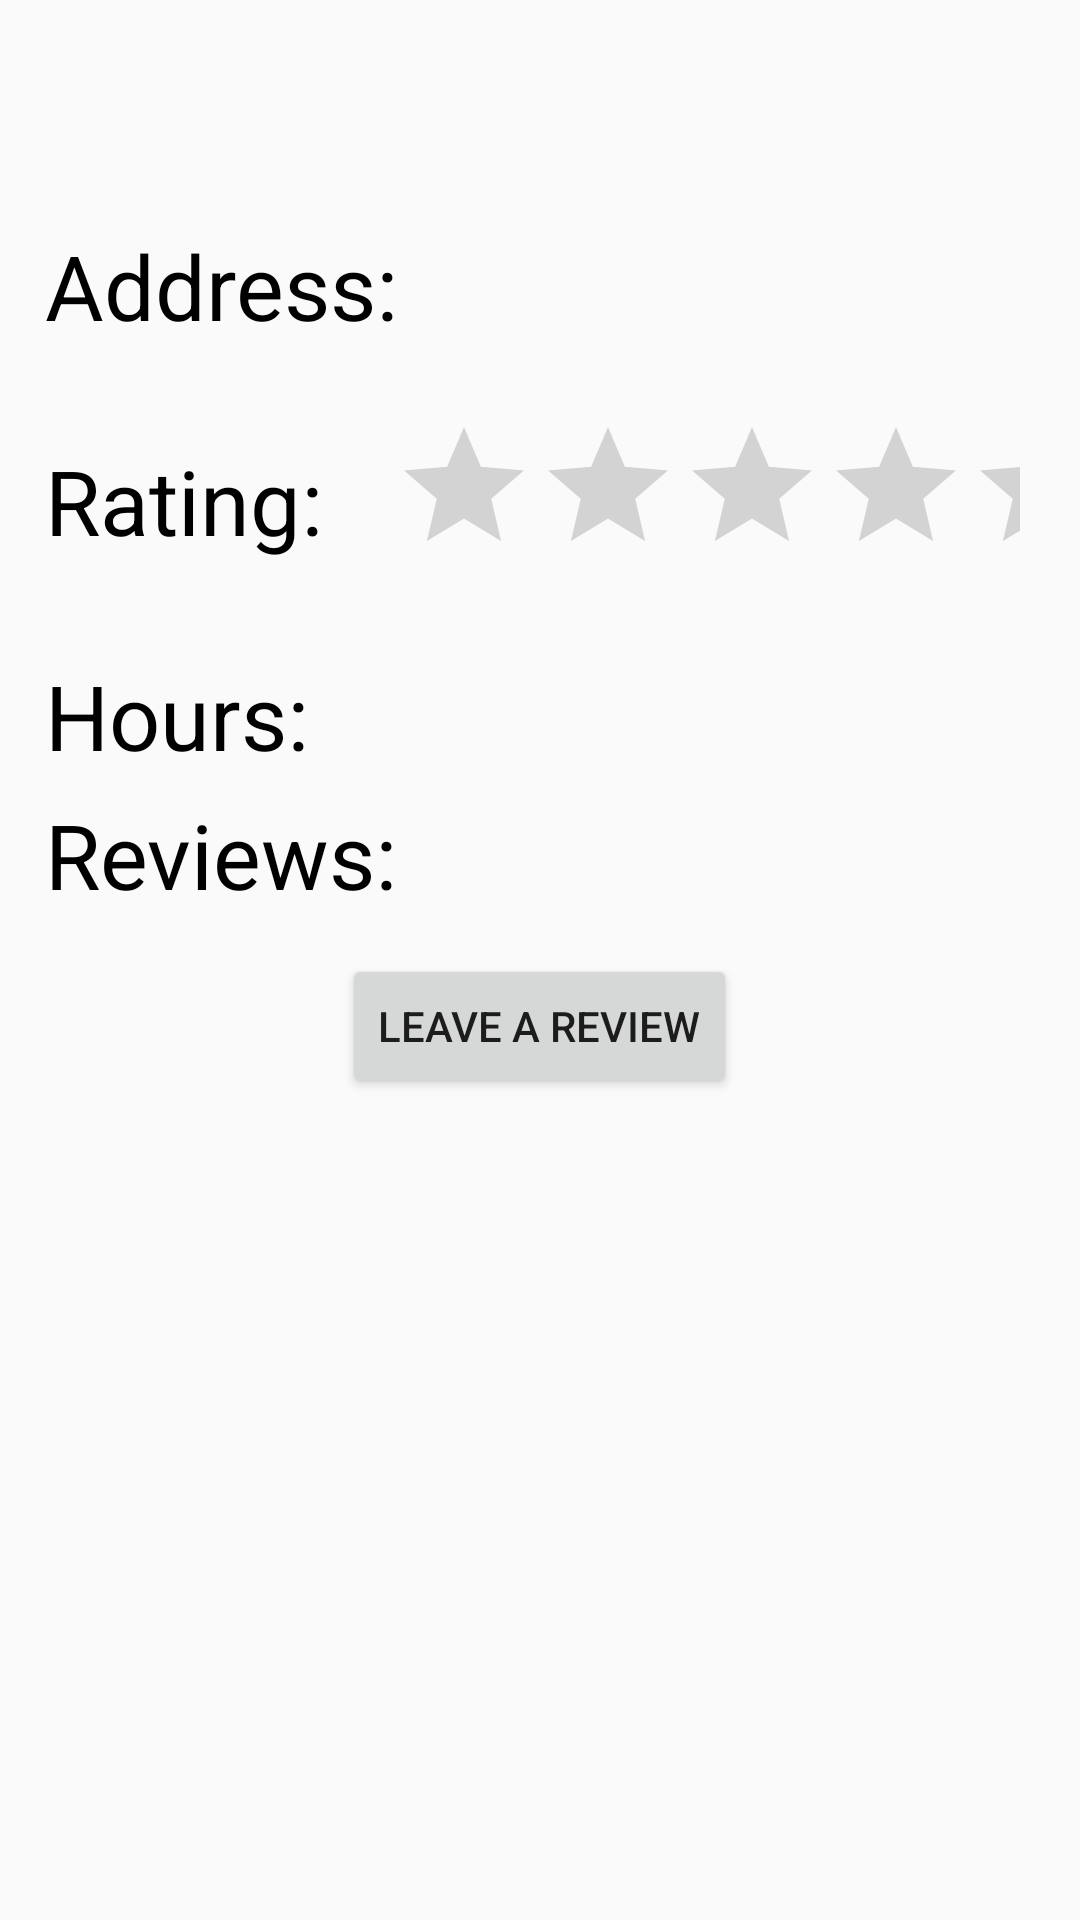

This screen was rendered from an Android layout file. Write that file and the resources it references.
<!-- AndroidManifest.xml: application theme AppTheme -->
<!-- res/layout/activity_detailed_restaurant.xml -->
<?xml version="1.0" encoding="utf-8"?>
<LinearLayout xmlns:android="http://schemas.android.com/apk/res/android"
    xmlns:app="http://schemas.android.com/apk/res-auto"
    android:orientation="vertical" android:layout_width="match_parent"
    android:layout_height="match_parent">

    <LinearLayout
        android:orientation="horizontal"
        android:gravity="center_vertical"
        android:layout_width="match_parent"
        android:layout_height="wrap_content">

        <ImageView
            android:id="@+id/iv_restaurant_icon"
            android:padding="8dp"
            android:layout_width="72dp"
            android:layout_height="72dp" />
        <TextView
            android:id="@+id/tv_restaurant_name"
            android:layout_width="wrap_content"
            android:layout_height="wrap_content"
            android:padding="8dp"
            android:textSize="24sp"
            android:textColor="#000"/>
    </LinearLayout>

    <LinearLayout
        android:orientation="horizontal"
        android:gravity="center_vertical"
        android:layout_width="match_parent"
        android:layout_height="wrap_content">
    <TextView
        android:layout_width="wrap_content"
        android:layout_height="wrap_content"
        android:text="Address:"
        android:layout_marginLeft="12dp"
        android:textSize="30sp"
        android:textColor="#000"
        android:padding="3dp"></TextView>
    <TextView
        android:id="@+id/tv_restaurant_address"
        android:layout_width="wrap_content"
        android:layout_height="wrap_content"
        android:padding="3dp"
        android:layout_marginLeft="12dp"
        android:textSize="30sp"
        android:textColor="#000"/>
    </LinearLayout>

    <LinearLayout
        android:orientation="horizontal"
        android:gravity="center_vertical"
        android:layout_width="match_parent"
        android:layout_height="wrap_content">
        <TextView
            android:layout_width="wrap_content"
            android:layout_height="wrap_content"
            android:padding="3dp"
            android:text="Rating:"
            android:layout_marginLeft="12dp"
            android:textSize="30sp"
            android:textColor="#000"/>
        <RatingBar
            android:id="@+id/rb_restaurant_rating"
            android:layout_width="wrap_content"
            android:layout_height="wrap_content"
            android:numStars="5"
            android:stepSize="0.1"
            android:rating="0"
            android:theme="@style/RatingBar"
            android:layout_margin="20dp"
            android:progressTint="@color/colorOrange"
            android:progressBackgroundTint="@color/colorLightGrey"
            />

    </LinearLayout>
    <LinearLayout
        android:orientation="horizontal"
        android:gravity="center_vertical"
        android:layout_width="match_parent"
        android:layout_height="wrap_content">

        <TextView
            android:layout_width="wrap_content"
            android:layout_height="wrap_content"
            android:text="Hours:"
            android:textColor="#000000"
            android:layout_marginLeft="12dp"
            android:padding="3dp"
            android:textSize="30sp"></TextView>
        <TextView
            android:layout_width="wrap_content"
            android:layout_height="wrap_content"
            android:id="@+id/tv_restaurant_hours"></TextView>

    </LinearLayout>

    <LinearLayout
        android:orientation="horizontal"
        android:gravity="center_vertical"
        android:layout_width="match_parent"
        android:layout_height="wrap_content">

        <TextView
            android:layout_width="wrap_content"
            android:layout_height="wrap_content"
            android:text="Reviews:"
            android:textColor="#000000"
            android:layout_marginLeft="12dp"
            android:padding="3dp"
            android:textSize="30sp"/>

        <TextView
            android:layout_width="wrap_content"
            android:layout_height="wrap_content"
            android:id="@+id/tv_restaurant_review"
            ></TextView>


    </LinearLayout>

    <Button
        android:id="@+id/b_leave_a_review"
        android:layout_width="wrap_content"
        android:layout_height="wrap_content"
        android:layout_margin="10dp"
        android:layout_gravity="center"
        android:text="Leave a review"></Button>

</LinearLayout>
<!-- resources referenced by this layout -->
<resources>
  <color name="colorLightGrey">#D3D3D3</color>
  <color name="colorOrange">#F7680C</color>
  <style name="RatingBar" parent="Theme.AppCompat">
          <item name="colorControlNormal">@color/colorOrange</item>
          <item name="colorControlActivated">@color/colorLightGrey</item>
      </style>
  <style name="AppTheme" parent="Theme.AppCompat.Light.DarkActionBar">
          
          <item name="colorPrimary">@color/colorPrimary</item>
          <item name="colorPrimaryDark">@color/colorPrimaryDark</item>
          <item name="colorAccent">@color/colorAccent</item>
      </style>
  <color name="colorPrimary">#313131</color>
  <color name="colorPrimaryDark">#2B2B2B</color>
  <color name="colorAccent">#FFBE00</color>
</resources>
